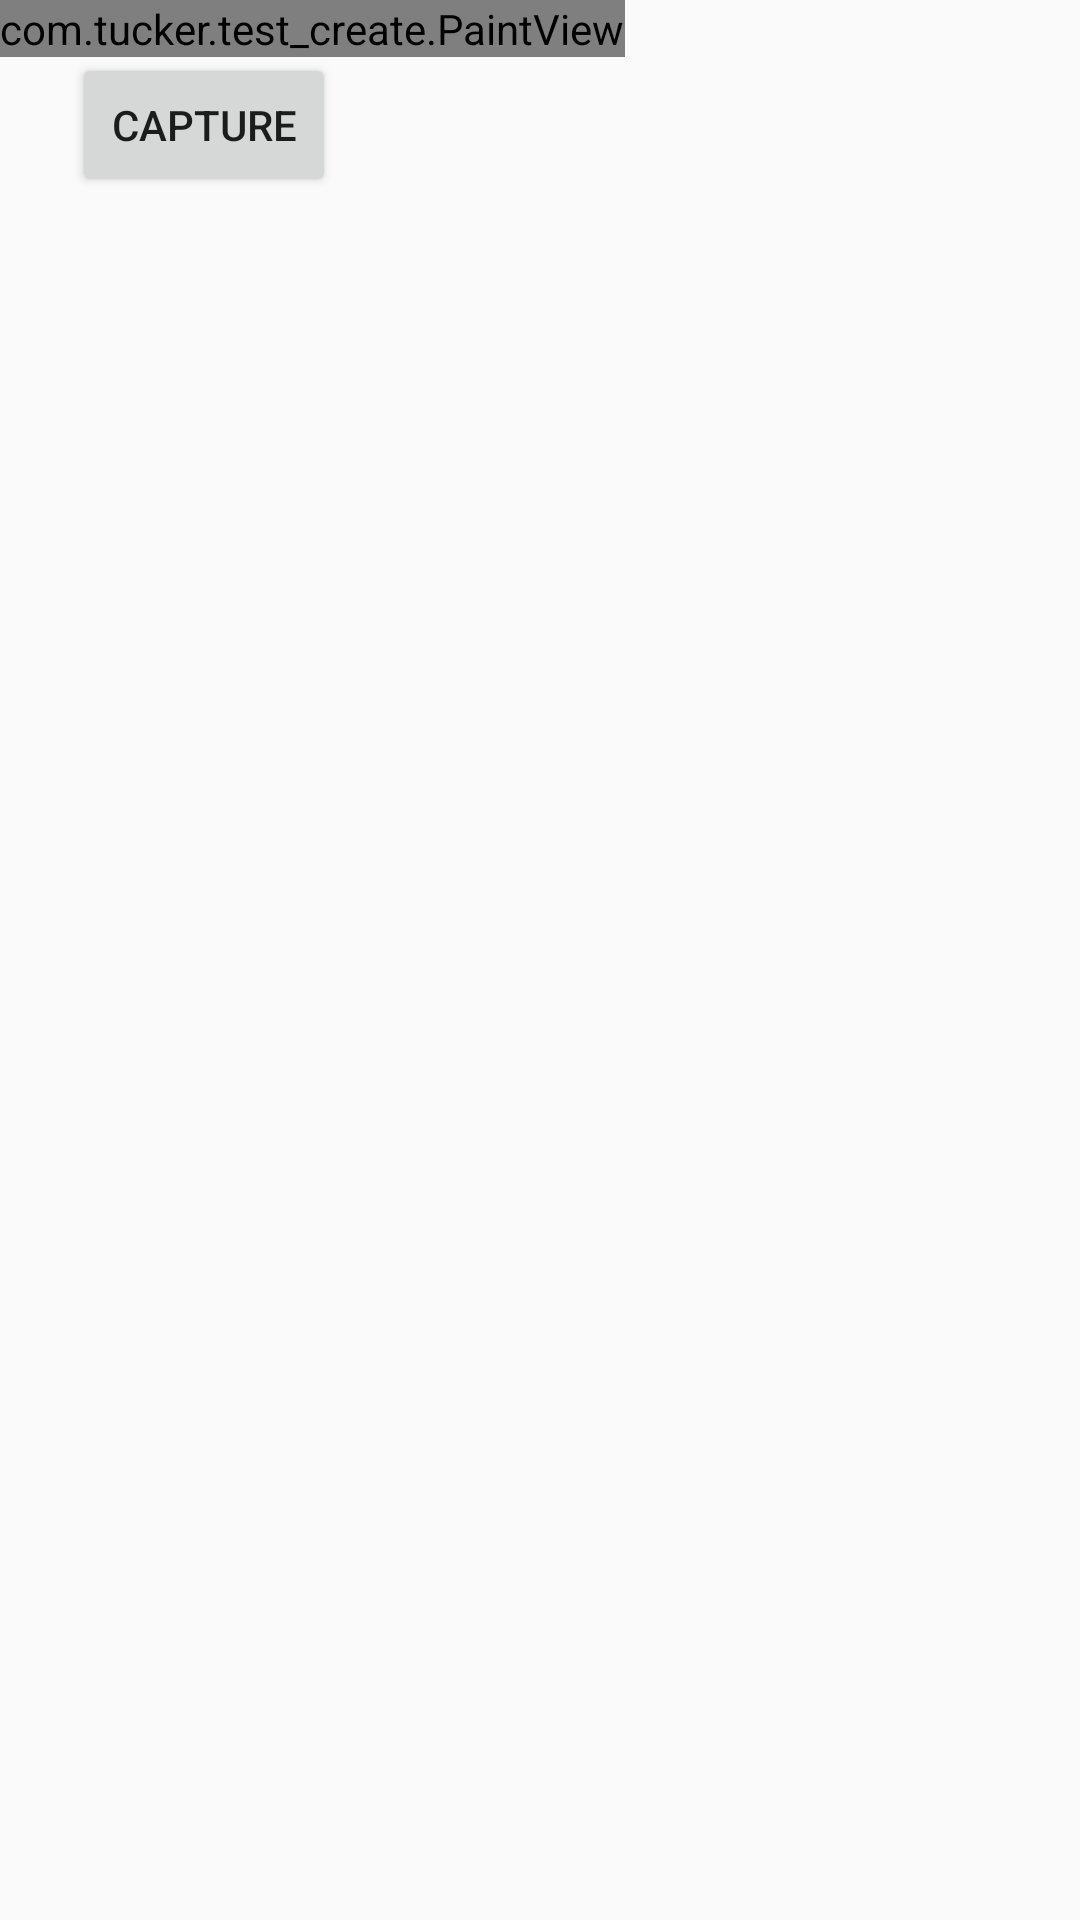

Produce the Android XML layout that renders to this screen, including the resource entries it uses.
<!-- AndroidManifest.xml: application theme AppTheme -->
<!-- res/layout/activity_drawer.xml -->
<?xml version="1.0" encoding="utf-8"?>
<android.support.constraint.ConstraintLayout xmlns:android="http://schemas.android.com/apk/res/android"
    xmlns:app="http://schemas.android.com/apk/res-auto"
    xmlns:tools="http://schemas.android.com/tools"
    android:layout_width="match_parent"
    android:layout_height="match_parent"
    tools:context=".drawer">

    <com.tucker.test_create.PaintView
        android:id="@+id/paintView"
        android:layout_width="wrap_content"
        android:layout_height="wrap_content"
        tools:layout_editor_absoluteX="0dp"
        tools:layout_editor_absoluteY="0dp"
        tools:ignore="MissingConstraints" />

    <Button
        android:id="@+id/capture"
        android:layout_width="wrap_content"
        android:layout_height="wrap_content"
        android:layout_marginBottom="8dp"
        android:layout_marginEnd="8dp"
        android:layout_marginStart="24dp"
        android:layout_marginTop="8dp"
        android:text="capture"
        app:layout_constraintBottom_toBottomOf="parent"
        app:layout_constraintEnd_toEndOf="@+id/paintView"
        app:layout_constraintHorizontal_bias="0.0"
        app:layout_constraintStart_toStartOf="parent"
        app:layout_constraintTop_toTopOf="parent"
        app:layout_constraintVertical_bias="0.017" />

</android.support.constraint.ConstraintLayout>
<!-- resources referenced by this layout -->
<resources>
  <style name="AppTheme" parent="Theme.AppCompat.Light.DarkActionBar">
          
          <item name="colorPrimary">@color/colorPrimary</item>
          <item name="colorPrimaryDark">@color/colorPrimaryDark</item>
          <item name="colorAccent">@color/colorAccent</item>
      </style>
  <color name="colorPrimary">#3F51B5</color>
  <color name="colorPrimaryDark">#303F9F</color>
  <color name="colorAccent">#20bb77</color>
</resources>
